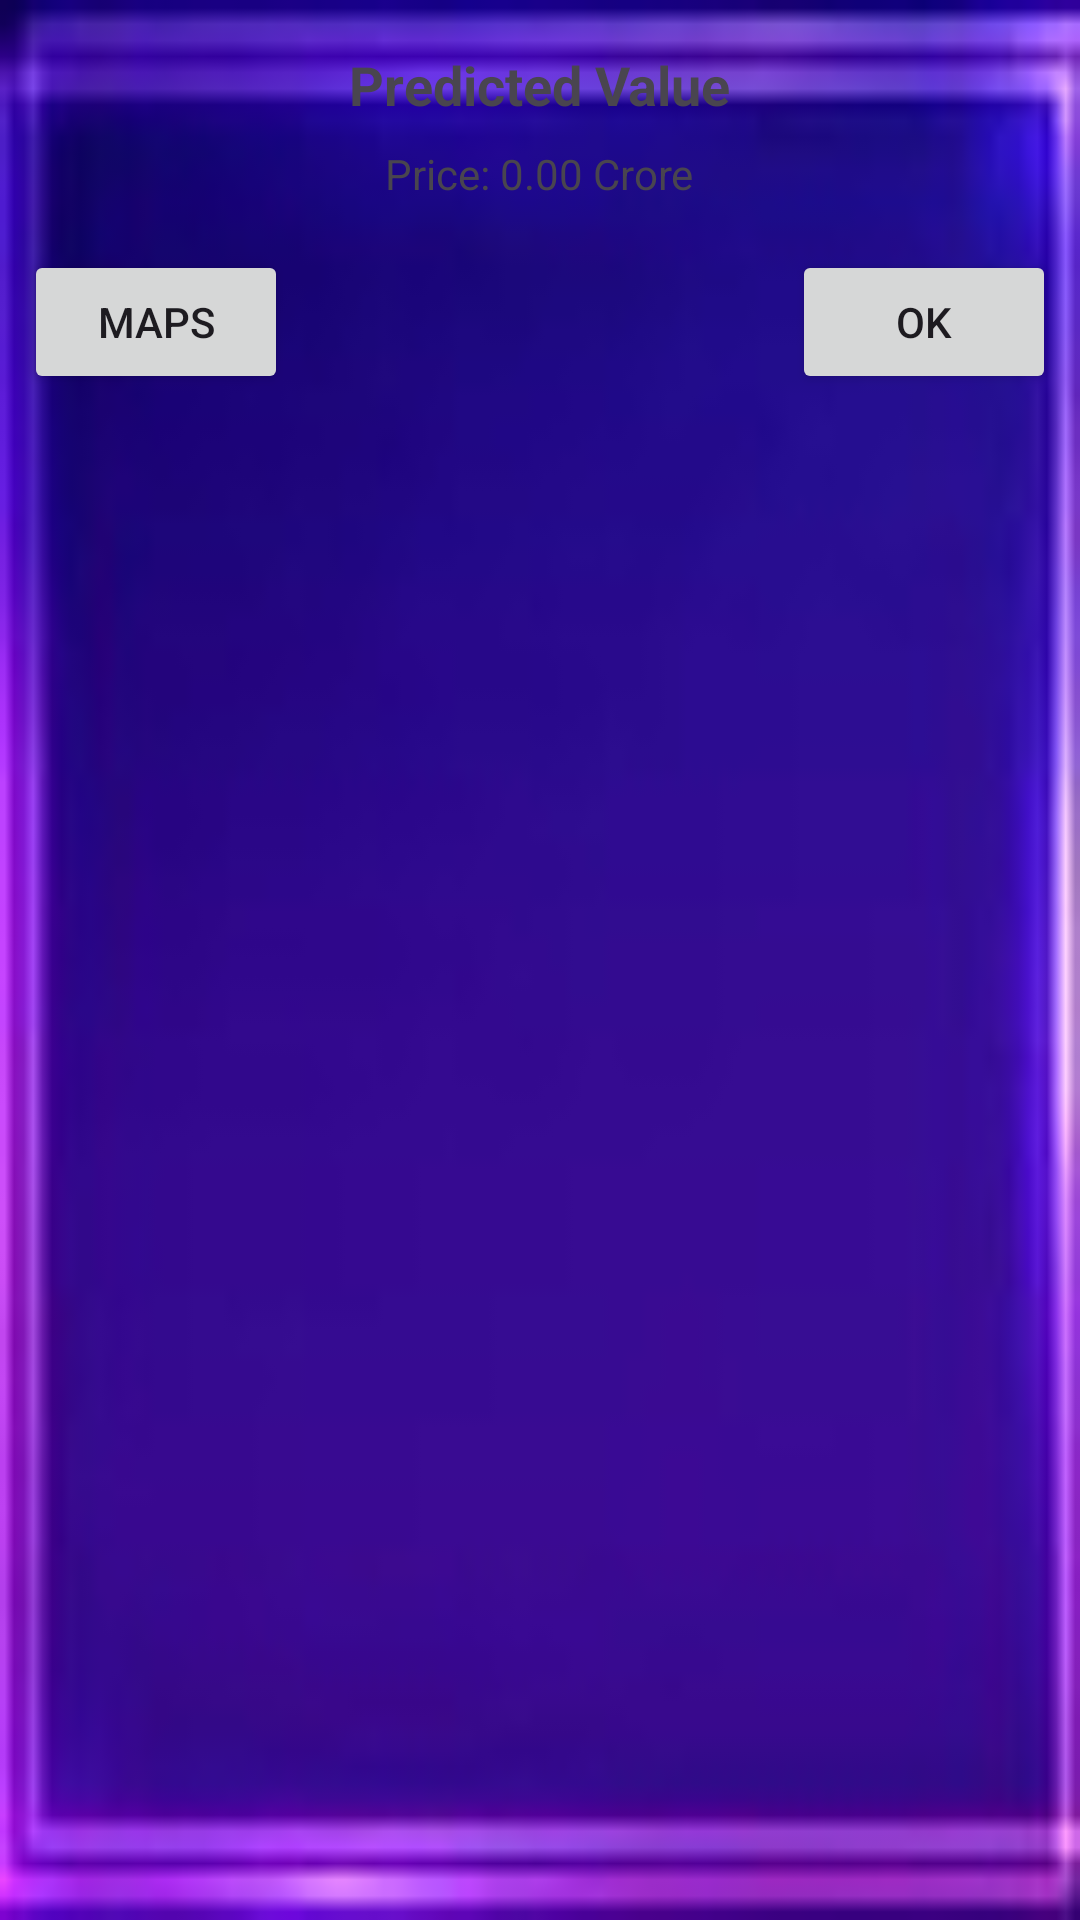

Here is an Android app screen rendered from its layout file. Give the layout XML and the strings, colors and styles it references.
<!-- AndroidManifest.xml: application theme Theme.Test -->
<!-- res/layout/custom_dialog.xml -->
<?xml version="1.0" encoding="utf-8"?>
<RelativeLayout xmlns:android="http://schemas.android.com/apk/res/android"
    android:layout_width="400dp"
    android:layout_height="400dp"
    android:background="@drawable/dialog1">

    <TextView
        android:id="@+id/titleTextView"
        android:layout_width="wrap_content"
        android:layout_height="wrap_content"
        android:text="Predicted Value"
        android:textStyle="bold"
        android:textSize="18sp"
        android:layout_centerHorizontal="true"
        android:layout_marginTop="16dp"/>

    <TextView
        android:id="@+id/messageTextView"
        android:layout_width="wrap_content"
        android:layout_height="wrap_content"
        android:layout_below="@id/titleTextView"
        android:layout_marginTop="8dp"
        android:text="Price: 0.00 Crore"
        android:layout_centerHorizontal="true"/>

    <Button
        android:id="@+id/okButton"
        android:layout_width="wrap_content"
        android:layout_height="wrap_content"
        android:text="OK"
        android:layout_below="@id/messageTextView"
        android:layout_marginTop="16dp"
        android:layout_marginEnd="8dp"
        android:layout_alignParentEnd="true"/>

    <Button
        android:id="@+id/mapsButton"
        android:layout_width="wrap_content"
        android:layout_height="wrap_content"
        android:text="Maps"
        android:layout_below="@id/messageTextView"
        android:layout_marginTop="16dp"
        android:layout_marginStart="8dp"
        android:layout_alignParentStart="true"/>



</RelativeLayout>
<!-- resources referenced by this layout -->
<resources>
  <!-- drawable dialog1: jpg bitmap (drawable, 2752 bytes) -->
  <style name="Theme.Test" parent="Base.Theme.Test">
          
          <item name="android:spinnerStyle">@style/Widget.AppCompat.Spinner.Underlined</item>
      </style>
  <style name="Base.Theme.Test" parent="Theme.Material3.DayNight.NoActionBar">
          
          
      </style>
</resources>
